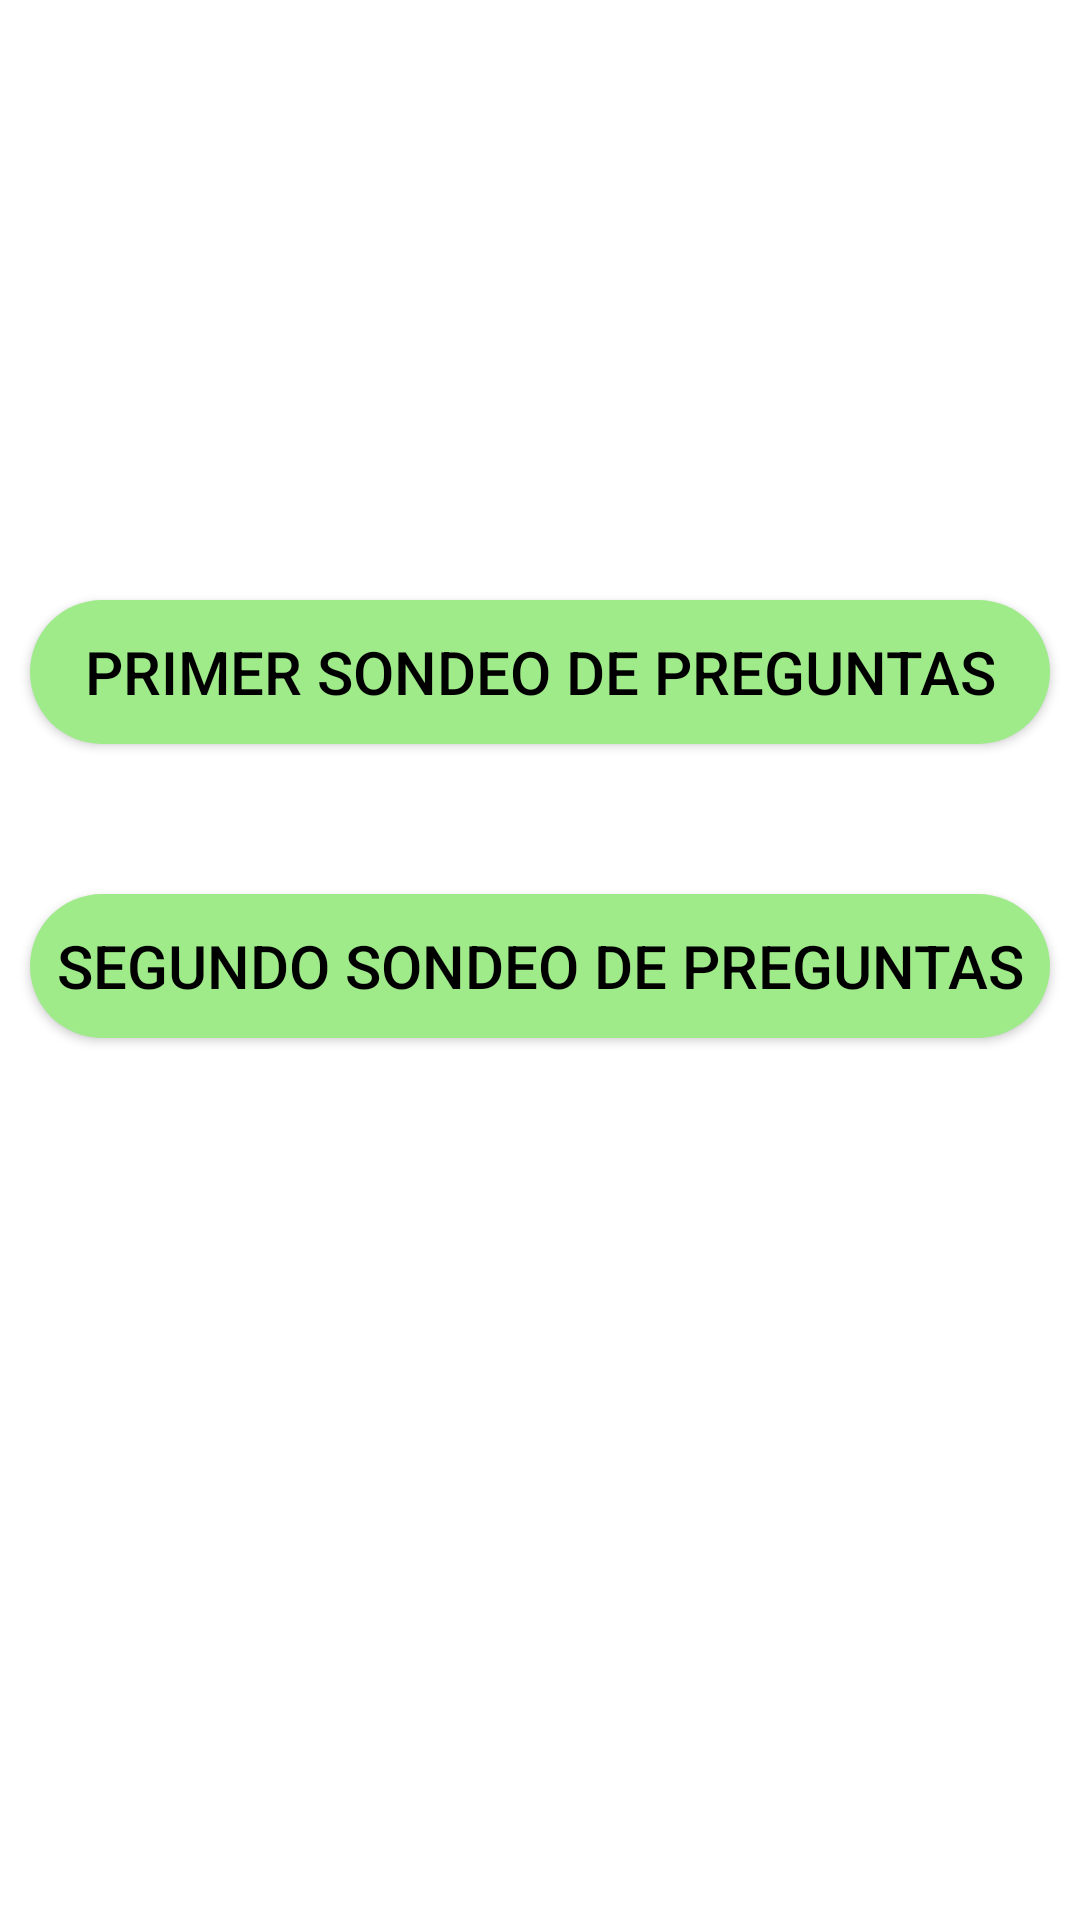

Here is an Android app screen rendered from its layout file. Give the layout XML and the strings, colors and styles it references.
<!-- AndroidManifest.xml: application theme Theme.EncuestaApnea -->
<!-- res/layout/activity_sondeo_preguntas.xml -->
<?xml version="1.0" encoding="utf-8"?>
<LinearLayout xmlns:android="http://schemas.android.com/apk/res/android"
    xmlns:app="http://schemas.android.com/apk/res-auto"
    xmlns:tools="http://schemas.android.com/tools"
    android:layout_width="match_parent"
    android:layout_height="match_parent"
    android:orientation="vertical"
    tools:context=".SondeoPreguntas">

    <androidx.appcompat.widget.AppCompatButton
        android:id="@+id/btn_sondeo_uno"
        android:layout_width="match_parent"
        android:layout_height="wrap_content"
        android:layout_marginStart="10dp"
        android:layout_marginTop="200dp"
        android:layout_marginEnd="10dp"
        android:background="@drawable/button_rounded"
        android:text="Primer Sondeo De Preguntas"
        android:onClick="btn_primer_sondeo_preguntas"
        android:textColor="@color/black"
        android:textSize="20sp" />

    <androidx.appcompat.widget.AppCompatButton
        android:id="@+id/btn_sondeo_dos"
        android:layout_width="match_parent"
        android:layout_height="wrap_content"
        android:layout_marginStart="10dp"
        android:layout_marginTop="50dp"
        android:layout_marginEnd="10dp"
        android:background="@drawable/button_rounded"
        android:text="Segundo Sondeo De Preguntas"
        android:onClick="btn_segundo_sondeo_preguntas"
        android:textColor="@color/black"
        android:textSize="20sp" />

</LinearLayout>
<!-- resources referenced by this layout -->
<resources>
  <!-- drawable button_rounded (drawable) -->
  <?xml version="1.0" encoding="utf-8"?>
  <shape xmlns:android="http://schemas.android.com/apk/res/android"
      android:shape="rectangle">
  
      <solid
          android:color="#9FEB8A"
          />
  
      <corners
          android:radius="25dp"
          />
  
  </shape>
  <style name="Theme.EncuestaApnea" parent="Theme.MaterialComponents.DayNight.DarkActionBar">
          
          <item name="colorPrimary">@color/purple_500</item>
          <item name="colorPrimaryVariant">@color/purple_700</item>
          <item name="colorOnPrimary">@color/white</item>
          
          <item name="colorSecondary">@color/teal_200</item>
          <item name="colorSecondaryVariant">@color/teal_700</item>
          <item name="colorOnSecondary">@color/black</item>
          
          <item name="android:statusBarColor" tools:targetApi="l">?attr/colorPrimaryVariant</item>
          
      </style>
  <!-- not gathered from this repository: default colours our renderer supplied (Android Studio template values) -->
  <color name="purple_500">#FF6200EE</color>
  <color name="purple_700">#FF3700B3</color>
  <color name="teal_200">#FF03DAC5</color>
  <color name="teal_700">#FF018786</color>
  <color name="black">#FF000000</color>
  <color name="white">#FFFFFFFF</color>
</resources>
